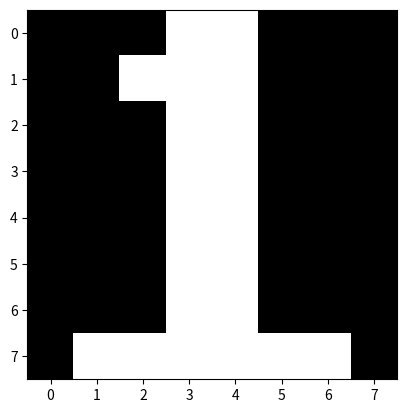

Python code for this plot:
import matplotlib.pyplot as plt

data = [
        [0,0,0,1,1,0,0,0],
        [0,0,1,1,1,0,0,0],
        [0,0,0,1,1,0,0,0],
        [0,0,0,1,1,0,0,0],
        [0,0,0,1,1,0,0,0],
        [0,0,0,1,1,0,0,0],
        [0,0,0,1,1,0,0,0],
        [0,1,1,1,1,1,1,0]]

plt.imshow(data, cmap= 'gray')
plt.show()

    